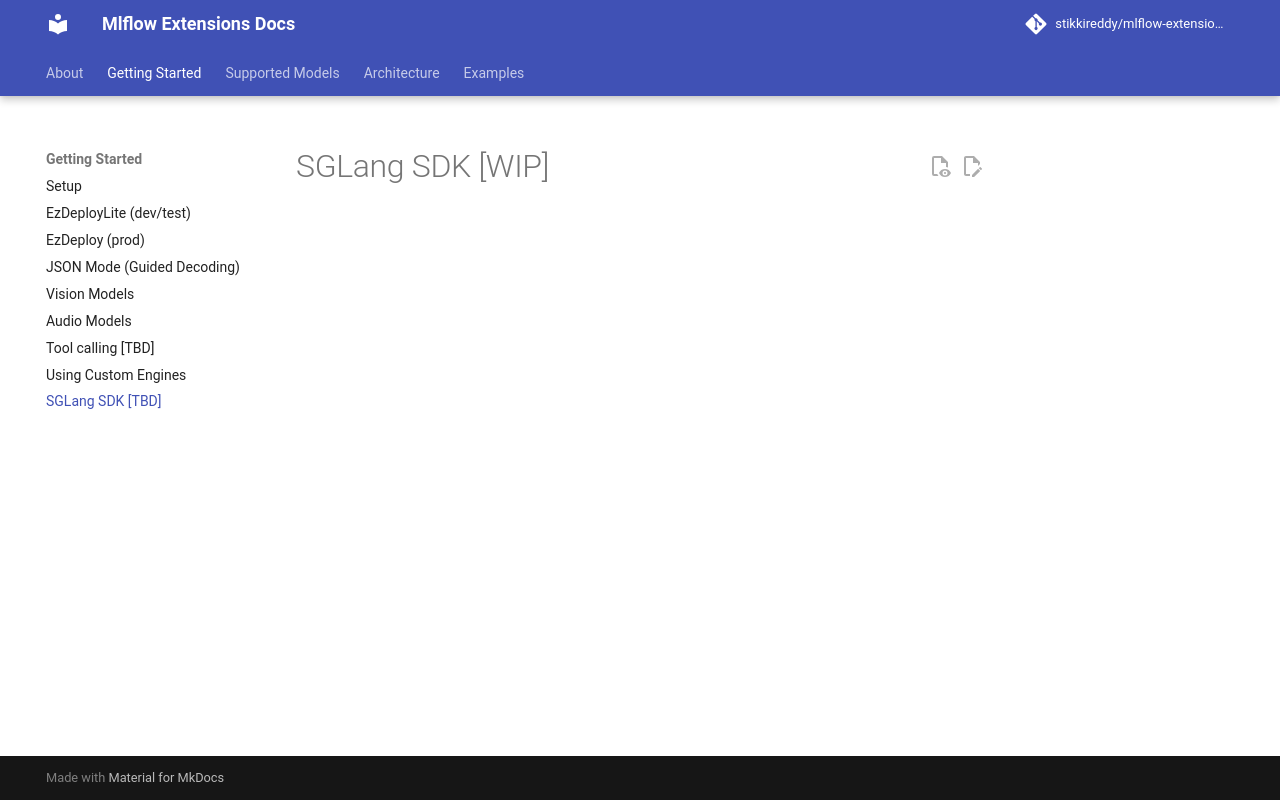

repository: stikkireddy/mlflow-extensions · page: getting-started/sglang-runtime/index.html · generator: mkdocs

# SGLang SDK [WIP]
